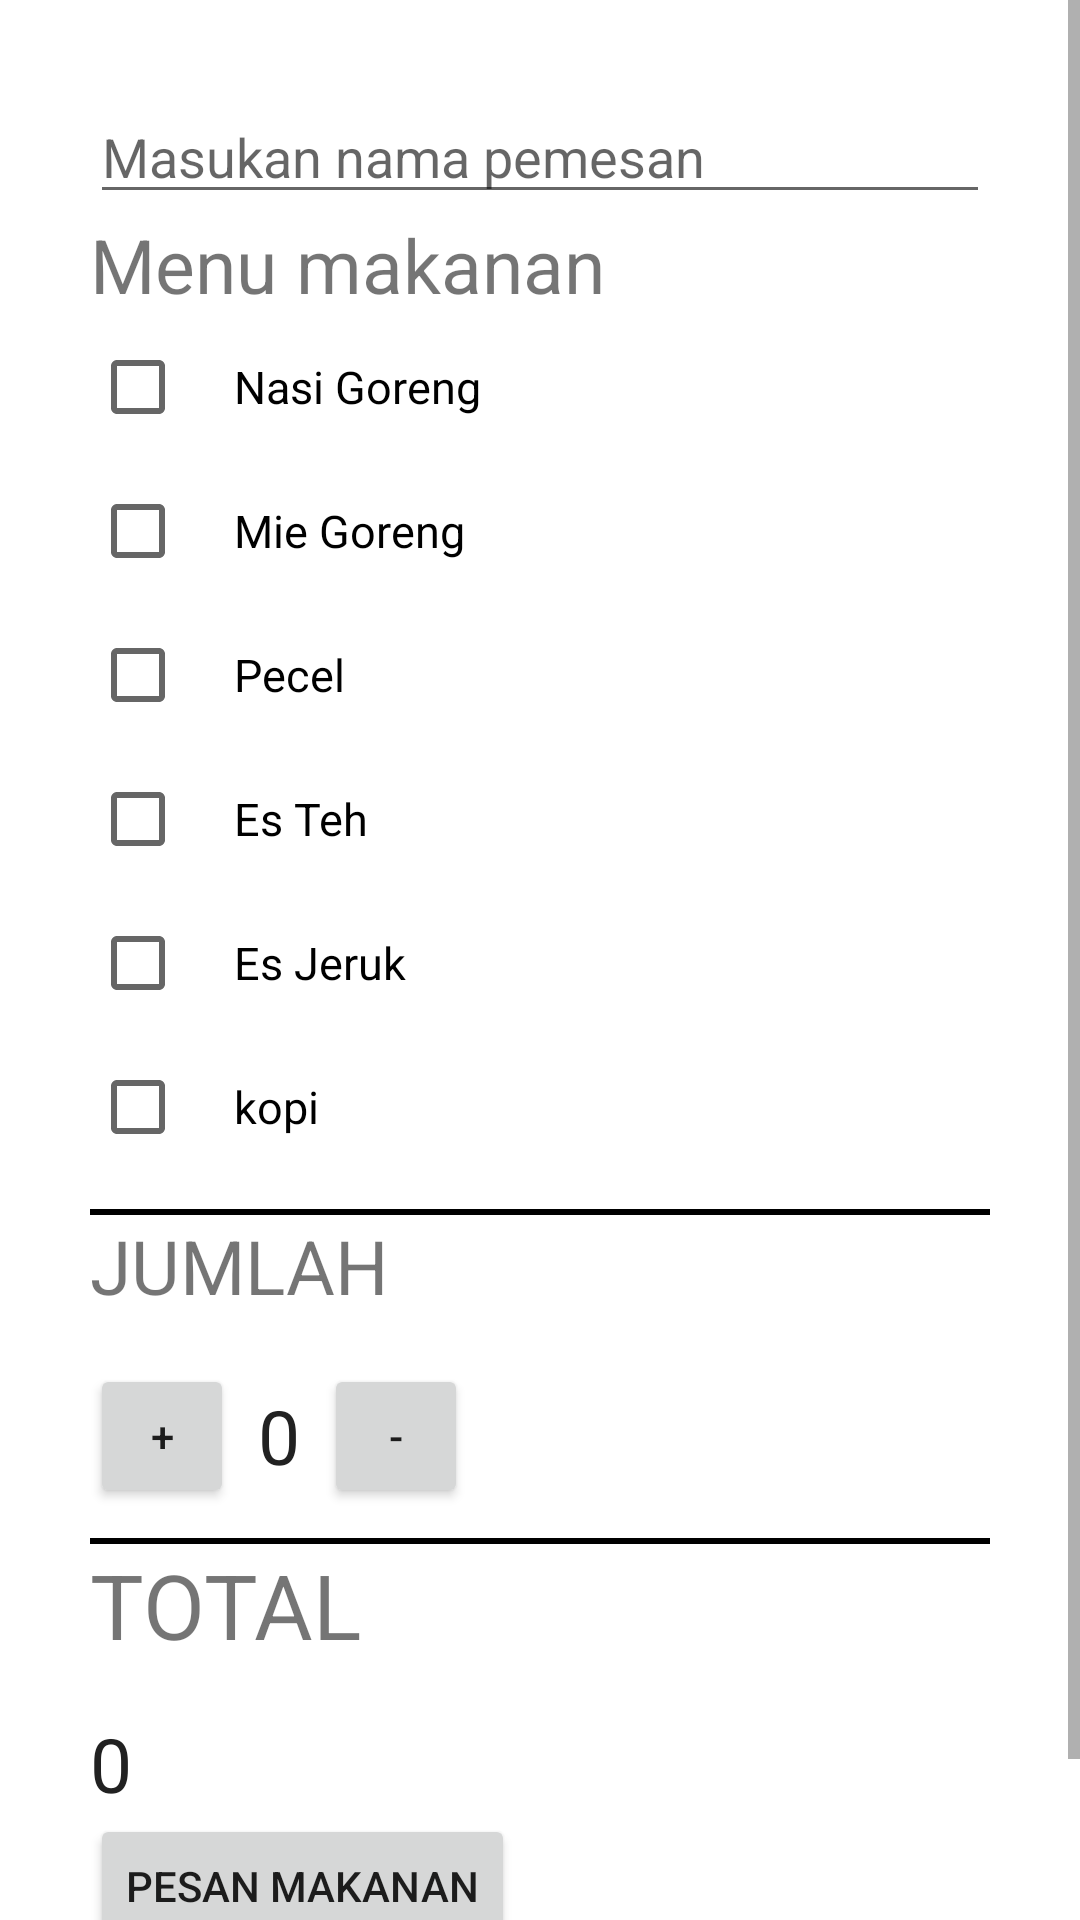

Reconstruct the res/layout file that produces this screen, plus the resources it refers to.
<!-- AndroidManifest.xml: application theme Theme.AplikasiPemesananMakan -->
<!-- res/layout/activity_pesan_makan.xml -->
<?xml version="1.0" encoding="utf-8"?>
<ScrollView android:layout_width="fill_parent"
    android:layout_height="fill_parent"
    xmlns:android="http://schemas.android.com/apk/res/android">
    <LinearLayout xmlns:app="http://schemas.android.com/apk/res-auto"
        xmlns:tools="http://schemas.android.com/tools"
        android:layout_width="match_parent"
        android:layout_height="match_parent"
        android:orientation="vertical"
        android:padding="30dp"
        tools:context=".MainActivity">

        <EditText
            android:layout_width="match_parent"
            android:layout_height="match_parent"
            android:hint="Masukan nama pemesan"
            android:id="@+id/edt_name"
            android:inputType="text"/>
        <TextView
            android:layout_width="wrap_content"
            android:layout_height="wrap_content"
            android:text="Menu makanan"
            android:textSize="25dp"/>
        <CheckBox
            android:id="@+id/nasigoreng_checkbox"
            android:layout_width="wrap_content"
            android:layout_height="wrap_content"
            android:text="Nasi Goreng "
            android:paddingLeft="16dp"
            android:textSize="15sp"/>
        <CheckBox
            android:id="@+id/miegoreng_checkbox"
            android:layout_width="wrap_content"
            android:layout_height="wrap_content"
            android:text="Mie Goreng "
            android:paddingLeft="16dp"
            android:textSize="15sp"/>
        <CheckBox
            android:id="@+id/pecel_checkbox"
            android:layout_width="wrap_content"
            android:layout_height="wrap_content"
            android:text="Pecel"
            android:paddingLeft="16dp"
            android:textSize="15sp"/>
        <CheckBox
            android:id="@+id/esteh_checkbox"
            android:layout_width="wrap_content"
            android:layout_height="wrap_content"
            android:text="Es Teh"
            android:paddingLeft="16dp"
            android:textSize="15sp"/>
        <CheckBox
            android:id="@+id/esjeruk_checkbox"
            android:layout_width="wrap_content"
            android:layout_height="wrap_content"
            android:text="Es Jeruk"
            android:paddingLeft="16dp"
            android:textSize="15sp"/>
        <CheckBox
            android:id="@+id/kopi_checkbox"
            android:layout_width="wrap_content"
            android:layout_height="wrap_content"
            android:text="kopi"
            android:paddingLeft="16dp"
            android:textSize="15sp"/>
        <View
            android:layout_marginTop="10dp"
            android:layout_width="match_parent"
            android:layout_height="2dp"
            android:background="@color/black"/>



        <TextView
            android:layout_width="wrap_content"
            android:layout_height="wrap_content"
            android:text="jumlah"
            android:textSize="25dp"
            android:textAllCaps="true"
            android:layout_marginBottom="16dp"
            app:layout_constraintBottom_toBottomOf="parent"
            app:layout_constraintLeft_toLeftOf="parent"
            app:layout_constraintRight_toRightOf="parent"
            app:layout_constraintTop_toTopOf="parent" />
        <LinearLayout
            android:layout_width="match_parent"
            android:layout_height="wrap_content"
            android:orientation="horizontal">
            <Button
                android:layout_width="48dp"
                android:onClick="increment"
                android:text="+"

                android:layout_height="48dp" />
            <TextView
                android:textColor="#212121"
                android:layout_gravity="center"
                android:layout_width="wrap_content"
                android:layout_height="wrap_content"
                android:text="0"
                android:paddingRight="8dp"
                android:paddingLeft="8dp"
                android:id="@+id/quantity_textview"
                android:textSize="25dp"/>
            <Button
                android:layout_width="48dp"
                android:onClick="decrement"
                android:text="-"
                android:layout_height="48dp" />
        </LinearLayout>

        <View
            android:layout_marginTop="10dp"
            android:layout_width="match_parent"
            android:layout_height="2dp"
            android:background="@color/black"/>

        <TextView
            android:layout_width="wrap_content"
            android:layout_height="wrap_content"
            android:text="Total "
            android:textSize="30dp"
            android:textAllCaps="true"
            android:layout_marginBottom="16dp"/>
        <TextView
            android:layout_width="wrap_content"
            android:layout_height="wrap_content"
            android:text="0"
            android:textColor="#212121"
            android:id="@+id/price_textview"
            android:textSize="25dp"/>
        <Button
            android:layout_width="wrap_content"
            android:layout_marginBottom="16dp"
            android:onClick="Submitorder"
            android:layout_height="wrap_content"
            android:text="Pesan Makanan"/>


    </LinearLayout>

</ScrollView>
<!-- resources referenced by this layout -->
<resources>
  <style name="Theme.AplikasiPemesananMakan" parent="Theme.MaterialComponents.DayNight.DarkActionBar">
          
          <item name="colorPrimary">@color/purple_500</item>
          <item name="colorPrimaryVariant">@color/purple_700</item>
          <item name="colorOnPrimary">@color/white</item>
          
          <item name="colorSecondary">@color/teal_200</item>
          <item name="colorSecondaryVariant">@color/teal_700</item>
          <item name="colorOnSecondary">@color/black</item>
          
          <item name="android:statusBarColor" tools:targetApi="l">?attr/colorPrimaryVariant</item>
          
      </style>
  <!-- not gathered from this repository: default colours our renderer supplied (Android Studio template values) -->
  <color name="purple_500">#FF6200EE</color>
  <color name="purple_700">#FF3700B3</color>
  <color name="teal_200">#FF03DAC5</color>
  <color name="teal_700">#FF018786</color>
  <color name="black">#FF000000</color>
  <color name="white">#FFFFFFFF</color>
</resources>
